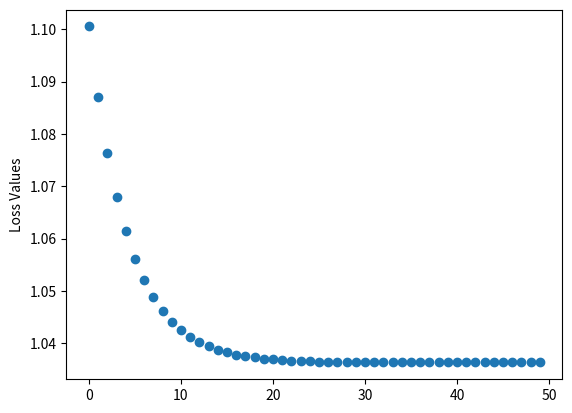

Recreate this plot in Python.
import numpy as np
import matplotlib.pyplot as plt


def analytic_weights(X, y):
    # Also called closed form solution
    # Taking the derivative of the loss with respect to  w  and setting it equal to 0 gives the analytic solution:

    # actually x_transpose is x and x is x_transpose

    X_transpose = X.transpose()
    multiplication = X.dot(X_transpose)
    inverse = np.linalg.inv(multiplication)
    final = inverse.dot(X)
    w_star = final.dot(y)
    return w_star
    ## end of function


def gradient_descent(x, y, iterations):
    b_curr = 0
    w_curr = np.array([0, 0])
    n = len(x.transpose())
    learning_rate = 0.059
    cost_list = list()

    for i in range(iterations):
        # y_predicted = np.matmul(w_curr, x) + b_curr
        y_predicted = np.matmul(w_curr, x)
        cost = (1 / n) * sum([val ** 2 for val in (y - y_predicted)])
        wd = -(2 / n) * np.matmul(x, (y - y_predicted))

        # bd = -(2 / n) * sum(y - y_predicted)
        w_curr = w_curr - learning_rate * wd
        # b_curr = b_curr - learning_rate * bd
        # print("m {}, b {}, cost {} iteration {}".format(w_curr, b_curr, cost, i))
        cost_list.append(cost)
        print("m {}, cost {} iteration {}".format(w_curr, cost, i))
    fig, axes = plt.subplots()
    axes.scatter(range(iterations), cost_list)
    plt.ylabel("Loss Values")
    plt.show()

# x = np.array([[1, 2, 3, 4, 5], [5, 5, 1, 2, 3]])  # ideal values
x = np.random.randn(100).reshape(2, 50)
y = np.random.randn(50)
# y = np.array([5, 7, 9, 11, 13]) ideal

gradient_descent(x, y, 50)
print("closed form solution: {}".format(analytic_weights(x, y)))
print("BOOM !!!")
